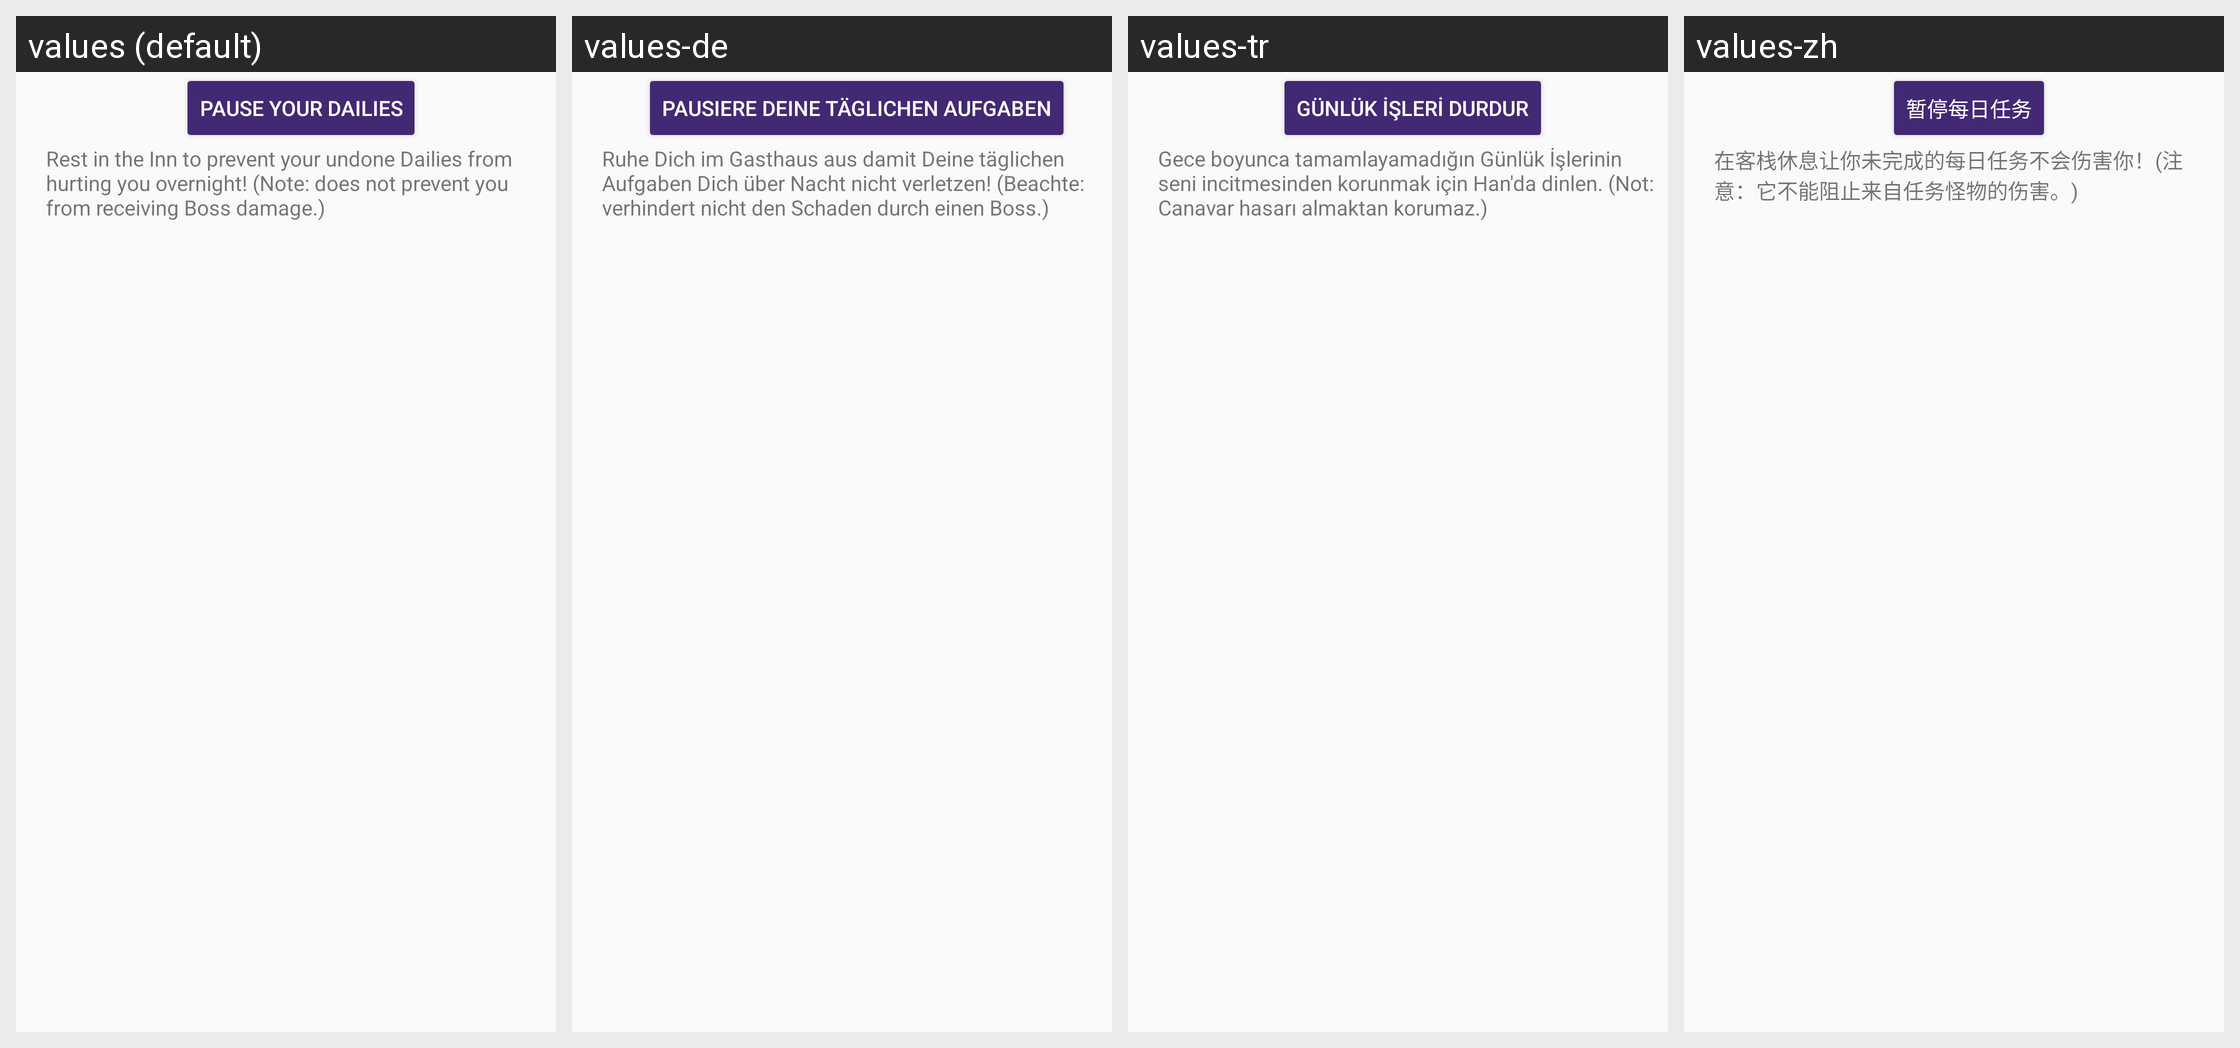

The same Android screen rendered under several of its app's locales, left to right. List the strings drawn on it with the default value and each locale's translation.
Android screen res/layout/tavern_daniel_item.xml rendered under 4 locales, left to right: values (default), values-de, values-tr, values-zh. Device: Nexus 5 (rendered at 1080×1920; each locale shown at half size, 540×960, under a caption strip naming it); theme AppTheme.
Other locales in the repository, not shown: values-bg, values-en-rGB, values-es, values-fr, values-hr-rHR, values-in, values-it, values-iw, values-ja, values-ko, values-lt, values-nl, values-pl, values-pt-rBR, values-pt-rPT, values-ru, values-zh-rTW.
Strings drawn on this screen, with the default value and each locale's value (text and hints the layout hard-codes, and strings that could not be matched under every locale, appear in the picture but are not listed):

tavern.inn.rest
  values: Pause your Dailies
  values-de: Pausiere Deine täglichen Aufgaben
  values-tr: Günlük İşleri durdur
  values-zh: 暂停每日任务

inn_description
  values: Rest in the Inn to prevent your undone Dailies from hurting you overnight! (Note: does not prevent you from receiving Boss damage.)
  values-de: Ruhe Dich im Gasthaus aus damit Deine täglichen Aufgaben Dich über Nacht nicht verletzen! (Beachte: verhindert nicht den Schaden durch einen Boss.)
  values-tr: Gece boyunca tamamlayamadığın Günlük İşlerinin seni incitmesinden korunmak için Han'da dinlen. (Not: Canavar hasarı almaktan korumaz.)
  values-zh: 在客栈休息让你未完成的每日任务不会伤害你！(注意：它不能阻止来自任务怪物的伤害。)
